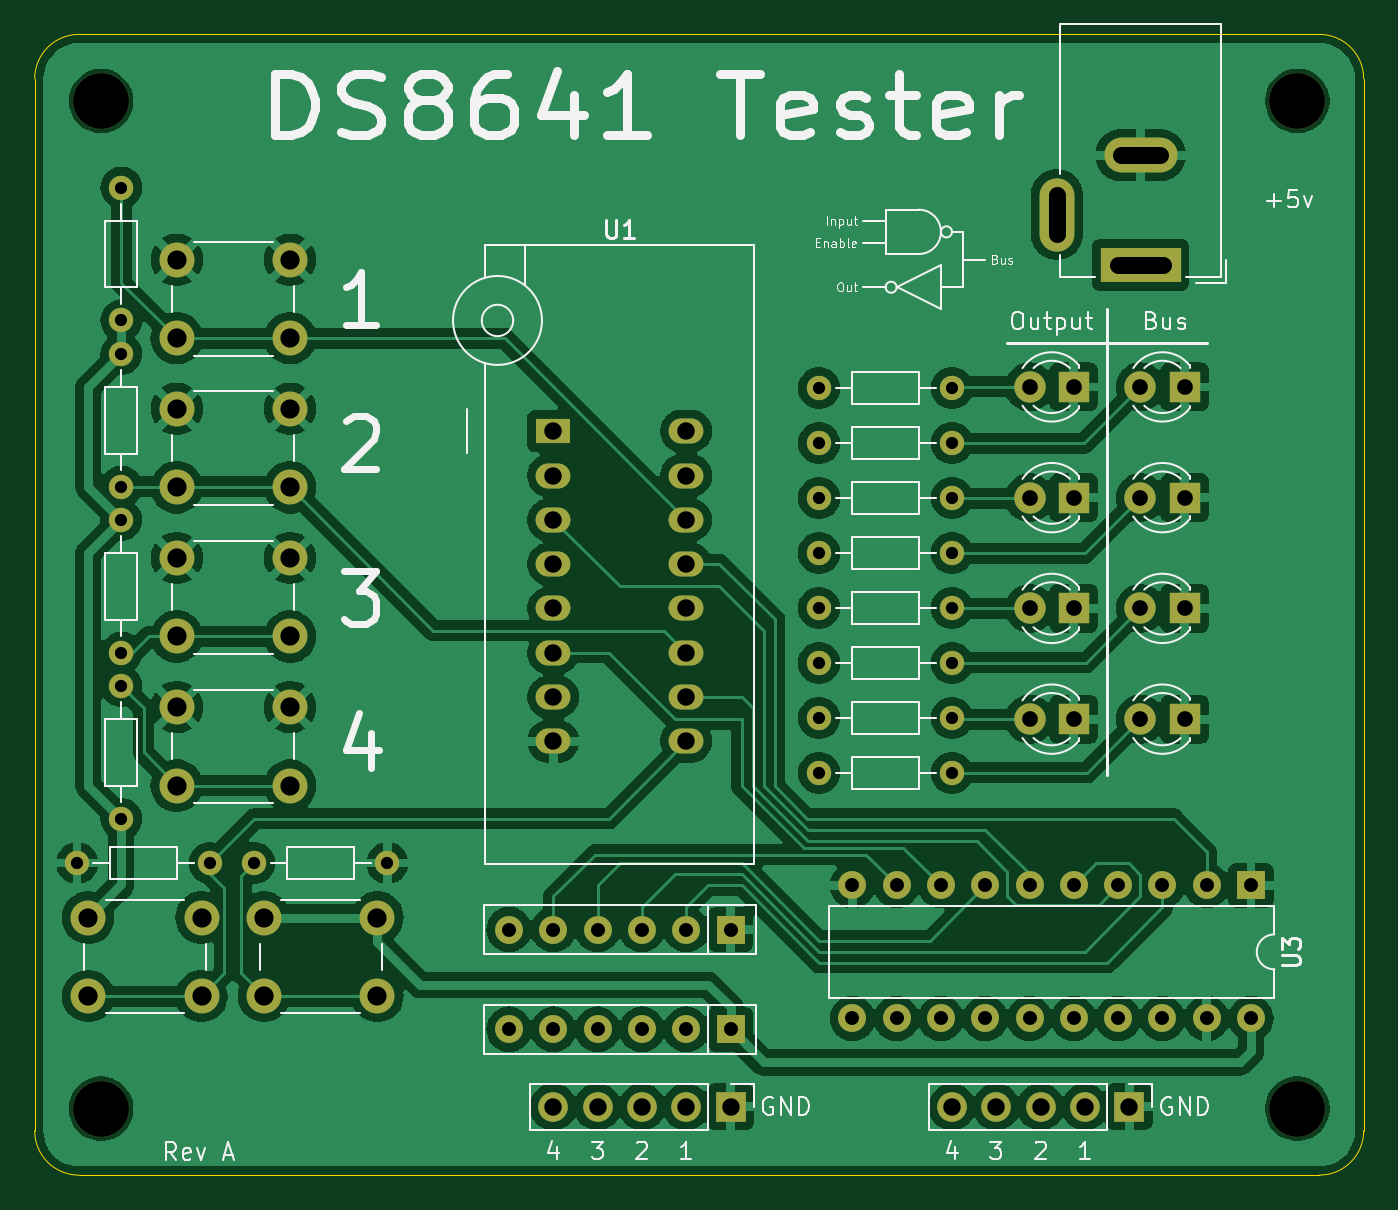
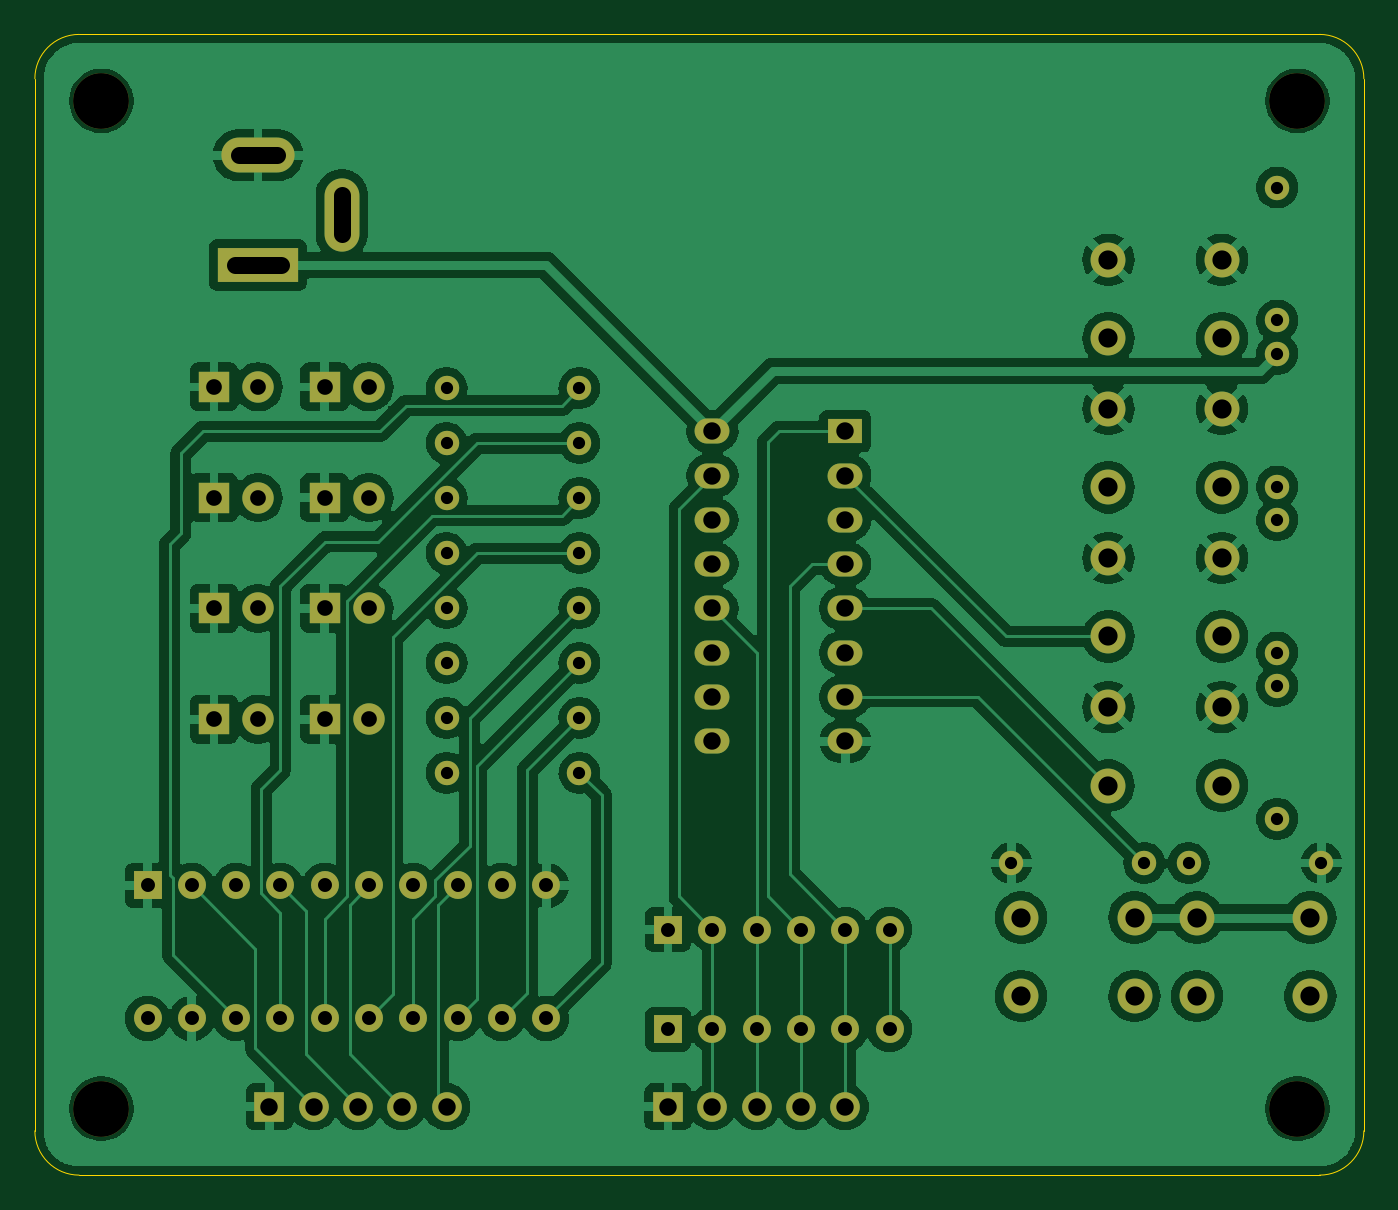
Circuit board: 9 layer files. Board 76.2 x 65.4 mm.
- bottom_copper: DS8641N_tester-B_Cu.gbl (174062 bytes)
- bottom_mask: DS8641N_tester-B_Mask.gbs (4613 bytes)
- bottom_silk: DS8641N_tester-B_Silkscreen.gbo (4623 bytes)
- outline: DS8641N_tester-Edge_Cuts.gm1 (1045 bytes)
- top_copper: DS8641N_tester-F_Cu.gtl (197589 bytes)
- top_mask: DS8641N_tester-F_Mask.gts (4613 bytes)
- top_silk: DS8641N_tester-F_Silkscreen.gto (48897 bytes)
- drill: DS8641N_tester-NPTH.drl (403 bytes)
- drill: DS8641N_tester-PTH.drl (2737 bytes)

=== bottom_copper: DS8641N_tester-B_Cu.gbl (174062 bytes, source omitted) ===
=== bottom_mask: DS8641N_tester-B_Mask.gbs ===
G04 #@! TF.GenerationSoftware,KiCad,Pcbnew,8.0.3*
G04 #@! TF.CreationDate,2024-11-19T19:49:35+13:00*
G04 #@! TF.ProjectId,DS8641N_tester,44533836-3431-44e5-9f74-65737465722e,rev?*
G04 #@! TF.SameCoordinates,Original*
G04 #@! TF.FileFunction,Soldermask,Bot*
G04 #@! TF.FilePolarity,Negative*
%FSLAX46Y46*%
G04 Gerber Fmt 4.6, Leading zero omitted, Abs format (unit mm)*
G04 Created by KiCad (PCBNEW 8.0.3) date 2024-11-19 19:49:35*
%MOMM*%
%LPD*%
G01*
G04 APERTURE LIST*
%ADD10C,2.000000*%
%ADD11R,1.800000X1.800000*%
%ADD12C,1.800000*%
%ADD13C,1.400000*%
%ADD14O,1.400000X1.400000*%
%ADD15C,3.200000*%
%ADD16R,1.600000X1.600000*%
%ADD17O,1.600000X1.600000*%
%ADD18R,1.700000X1.700000*%
%ADD19O,1.700000X1.700000*%
%ADD20R,2.000000X1.440000*%
%ADD21O,2.000000X1.440000*%
%ADD22R,4.600000X2.000000*%
%ADD23O,4.200000X2.000000*%
%ADD24O,2.000000X4.200000*%
G04 APERTURE END LIST*
D10*
X130735000Y-109165000D03*
X137235000Y-109165000D03*
X130735000Y-113665000D03*
X137235000Y-113665000D03*
D11*
X177165000Y-91440000D03*
D12*
X174625000Y-91440000D03*
D11*
X183515000Y-78740000D03*
D12*
X180975000Y-78740000D03*
D10*
X120650000Y-109165000D03*
X127150000Y-109165000D03*
X120650000Y-113665000D03*
X127150000Y-113665000D03*
D11*
X183515000Y-91440000D03*
D12*
X180975000Y-91440000D03*
D13*
X162560000Y-100865000D03*
D14*
X170180000Y-100865000D03*
D13*
X122555000Y-86360000D03*
D14*
X122555000Y-93980000D03*
D10*
X125730000Y-97100000D03*
X132230000Y-97100000D03*
X125730000Y-101600000D03*
X132230000Y-101600000D03*
D15*
X189973949Y-62338949D03*
D10*
X125730000Y-71450000D03*
X132230000Y-71450000D03*
X125730000Y-75950000D03*
X132230000Y-75950000D03*
D11*
X177165000Y-78740000D03*
D12*
X174625000Y-78740000D03*
D10*
X125730000Y-80000000D03*
X132230000Y-80000000D03*
X125730000Y-84500000D03*
X132230000Y-84500000D03*
D15*
X121393949Y-62338949D03*
D16*
X157480000Y-109855000D03*
D17*
X154940000Y-109855000D03*
X152400000Y-109855000D03*
X149860000Y-109855000D03*
X147320000Y-109855000D03*
X144780000Y-109855000D03*
D13*
X162560000Y-94565000D03*
D14*
X170180000Y-94565000D03*
D13*
X162560000Y-91415000D03*
D14*
X170180000Y-91415000D03*
D18*
X157480000Y-120015000D03*
D19*
X154940000Y-120015000D03*
X152400000Y-120015000D03*
X149860000Y-120015000D03*
X147320000Y-120015000D03*
D15*
X121393949Y-120123949D03*
D11*
X183515000Y-85090000D03*
D12*
X180975000Y-85090000D03*
D13*
X122555000Y-74930000D03*
D14*
X122555000Y-67310000D03*
D10*
X125730000Y-88550000D03*
X132230000Y-88550000D03*
X125730000Y-93050000D03*
X132230000Y-93050000D03*
D11*
X177165000Y-97790000D03*
D12*
X174625000Y-97790000D03*
D13*
X122555000Y-103505000D03*
D14*
X122555000Y-95885000D03*
D13*
X162560000Y-85115000D03*
D14*
X170180000Y-85115000D03*
D13*
X162560000Y-97715000D03*
D14*
X170180000Y-97715000D03*
D18*
X180340000Y-120015000D03*
D19*
X177800000Y-120015000D03*
X175260000Y-120015000D03*
X172720000Y-120015000D03*
X170180000Y-120015000D03*
D16*
X187325000Y-107325000D03*
D17*
X184785000Y-107325000D03*
X182245000Y-107325000D03*
X179705000Y-107325000D03*
X177165000Y-107325000D03*
X174625000Y-107325000D03*
X172085000Y-107325000D03*
X169545000Y-107325000D03*
X167005000Y-107325000D03*
X164465000Y-107325000D03*
X164465000Y-114945000D03*
X167005000Y-114945000D03*
X169545000Y-114945000D03*
X172085000Y-114945000D03*
X174625000Y-114945000D03*
X177165000Y-114945000D03*
X179705000Y-114945000D03*
X182245000Y-114945000D03*
X184785000Y-114945000D03*
X187325000Y-114945000D03*
D13*
X162560000Y-81965000D03*
D14*
X170180000Y-81965000D03*
D20*
X147320000Y-81280000D03*
D21*
X147320000Y-83820000D03*
X147320000Y-86360000D03*
X147320000Y-88900000D03*
X147320000Y-91440000D03*
X147320000Y-93980000D03*
X147320000Y-96520000D03*
X147320000Y-99060000D03*
X154940000Y-99060000D03*
X154940000Y-96520000D03*
X154940000Y-93980000D03*
X154940000Y-91440000D03*
X154940000Y-88900000D03*
X154940000Y-86360000D03*
X154940000Y-83820000D03*
X154940000Y-81280000D03*
D11*
X177165000Y-85090000D03*
D12*
X174625000Y-85090000D03*
D13*
X162560000Y-78815000D03*
D14*
X170180000Y-78815000D03*
D22*
X180990000Y-71755000D03*
D23*
X180990000Y-65455000D03*
D24*
X176190000Y-68855000D03*
D13*
X127635000Y-106045000D03*
D14*
X120015000Y-106045000D03*
D13*
X130175000Y-106045000D03*
D14*
X137795000Y-106045000D03*
D13*
X122555000Y-76835000D03*
D14*
X122555000Y-84455000D03*
D16*
X157480000Y-115570000D03*
D17*
X154940000Y-115570000D03*
X152400000Y-115570000D03*
X149860000Y-115570000D03*
X147320000Y-115570000D03*
X144780000Y-115570000D03*
D13*
X162560000Y-88265000D03*
D14*
X170180000Y-88265000D03*
D15*
X189973949Y-120123949D03*
D11*
X183515000Y-97790000D03*
D12*
X180975000Y-97790000D03*
M02*

=== bottom_silk: DS8641N_tester-B_Silkscreen.gbo (4623 bytes, source omitted) ===
=== outline: DS8641N_tester-Edge_Cuts.gm1 ===
G04 #@! TF.GenerationSoftware,KiCad,Pcbnew,8.0.3*
G04 #@! TF.CreationDate,2024-11-19T19:49:35+13:00*
G04 #@! TF.ProjectId,DS8641N_tester,44533836-3431-44e5-9f74-65737465722e,rev?*
G04 #@! TF.SameCoordinates,Original*
G04 #@! TF.FileFunction,Profile,NP*
%FSLAX46Y46*%
G04 Gerber Fmt 4.6, Leading zero omitted, Abs format (unit mm)*
G04 Created by KiCad (PCBNEW 8.0.3) date 2024-11-19 19:49:35*
%MOMM*%
%LPD*%
G01*
G04 APERTURE LIST*
G04 #@! TA.AperFunction,Profile*
%ADD10C,0.050000*%
G04 #@! TD*
G04 APERTURE END LIST*
D10*
X117583949Y-121393949D02*
X117583949Y-61068949D01*
X191243949Y-58528949D02*
G75*
G02*
X193783851Y-61068949I-49J-2539951D01*
G01*
X120123949Y-58528949D02*
X191243949Y-58528949D01*
X193783949Y-61068949D02*
X193783949Y-121393949D01*
X193783949Y-121393949D02*
G75*
G02*
X191243949Y-123933949I-2540049J49D01*
G01*
X191243949Y-123933949D02*
X120123949Y-123933949D01*
X120123949Y-123933949D02*
G75*
G02*
X117583851Y-121393949I-49J2540049D01*
G01*
X117583949Y-61068949D02*
G75*
G02*
X120123949Y-58528949I2539951J49D01*
G01*
M02*

=== top_copper: DS8641N_tester-F_Cu.gtl (197589 bytes, source omitted) ===
=== top_mask: DS8641N_tester-F_Mask.gts ===
G04 #@! TF.GenerationSoftware,KiCad,Pcbnew,8.0.3*
G04 #@! TF.CreationDate,2024-11-19T19:49:35+13:00*
G04 #@! TF.ProjectId,DS8641N_tester,44533836-3431-44e5-9f74-65737465722e,rev?*
G04 #@! TF.SameCoordinates,Original*
G04 #@! TF.FileFunction,Soldermask,Top*
G04 #@! TF.FilePolarity,Negative*
%FSLAX46Y46*%
G04 Gerber Fmt 4.6, Leading zero omitted, Abs format (unit mm)*
G04 Created by KiCad (PCBNEW 8.0.3) date 2024-11-19 19:49:35*
%MOMM*%
%LPD*%
G01*
G04 APERTURE LIST*
%ADD10C,2.000000*%
%ADD11R,1.800000X1.800000*%
%ADD12C,1.800000*%
%ADD13C,1.400000*%
%ADD14O,1.400000X1.400000*%
%ADD15C,3.200000*%
%ADD16R,1.600000X1.600000*%
%ADD17O,1.600000X1.600000*%
%ADD18R,1.700000X1.700000*%
%ADD19O,1.700000X1.700000*%
%ADD20R,2.000000X1.440000*%
%ADD21O,2.000000X1.440000*%
%ADD22R,4.600000X2.000000*%
%ADD23O,4.200000X2.000000*%
%ADD24O,2.000000X4.200000*%
G04 APERTURE END LIST*
D10*
X130735000Y-109165000D03*
X137235000Y-109165000D03*
X130735000Y-113665000D03*
X137235000Y-113665000D03*
D11*
X177165000Y-91440000D03*
D12*
X174625000Y-91440000D03*
D11*
X183515000Y-78740000D03*
D12*
X180975000Y-78740000D03*
D10*
X120650000Y-109165000D03*
X127150000Y-109165000D03*
X120650000Y-113665000D03*
X127150000Y-113665000D03*
D11*
X183515000Y-91440000D03*
D12*
X180975000Y-91440000D03*
D13*
X162560000Y-100865000D03*
D14*
X170180000Y-100865000D03*
D13*
X122555000Y-86360000D03*
D14*
X122555000Y-93980000D03*
D10*
X125730000Y-97100000D03*
X132230000Y-97100000D03*
X125730000Y-101600000D03*
X132230000Y-101600000D03*
D15*
X189973949Y-62338949D03*
D10*
X125730000Y-71450000D03*
X132230000Y-71450000D03*
X125730000Y-75950000D03*
X132230000Y-75950000D03*
D11*
X177165000Y-78740000D03*
D12*
X174625000Y-78740000D03*
D10*
X125730000Y-80000000D03*
X132230000Y-80000000D03*
X125730000Y-84500000D03*
X132230000Y-84500000D03*
D15*
X121393949Y-62338949D03*
D16*
X157480000Y-109855000D03*
D17*
X154940000Y-109855000D03*
X152400000Y-109855000D03*
X149860000Y-109855000D03*
X147320000Y-109855000D03*
X144780000Y-109855000D03*
D13*
X162560000Y-94565000D03*
D14*
X170180000Y-94565000D03*
D13*
X162560000Y-91415000D03*
D14*
X170180000Y-91415000D03*
D18*
X157480000Y-120015000D03*
D19*
X154940000Y-120015000D03*
X152400000Y-120015000D03*
X149860000Y-120015000D03*
X147320000Y-120015000D03*
D15*
X121393949Y-120123949D03*
D11*
X183515000Y-85090000D03*
D12*
X180975000Y-85090000D03*
D13*
X122555000Y-74930000D03*
D14*
X122555000Y-67310000D03*
D10*
X125730000Y-88550000D03*
X132230000Y-88550000D03*
X125730000Y-93050000D03*
X132230000Y-93050000D03*
D11*
X177165000Y-97790000D03*
D12*
X174625000Y-97790000D03*
D13*
X122555000Y-103505000D03*
D14*
X122555000Y-95885000D03*
D13*
X162560000Y-85115000D03*
D14*
X170180000Y-85115000D03*
D13*
X162560000Y-97715000D03*
D14*
X170180000Y-97715000D03*
D18*
X180340000Y-120015000D03*
D19*
X177800000Y-120015000D03*
X175260000Y-120015000D03*
X172720000Y-120015000D03*
X170180000Y-120015000D03*
D16*
X187325000Y-107325000D03*
D17*
X184785000Y-107325000D03*
X182245000Y-107325000D03*
X179705000Y-107325000D03*
X177165000Y-107325000D03*
X174625000Y-107325000D03*
X172085000Y-107325000D03*
X169545000Y-107325000D03*
X167005000Y-107325000D03*
X164465000Y-107325000D03*
X164465000Y-114945000D03*
X167005000Y-114945000D03*
X169545000Y-114945000D03*
X172085000Y-114945000D03*
X174625000Y-114945000D03*
X177165000Y-114945000D03*
X179705000Y-114945000D03*
X182245000Y-114945000D03*
X184785000Y-114945000D03*
X187325000Y-114945000D03*
D13*
X162560000Y-81965000D03*
D14*
X170180000Y-81965000D03*
D20*
X147320000Y-81280000D03*
D21*
X147320000Y-83820000D03*
X147320000Y-86360000D03*
X147320000Y-88900000D03*
X147320000Y-91440000D03*
X147320000Y-93980000D03*
X147320000Y-96520000D03*
X147320000Y-99060000D03*
X154940000Y-99060000D03*
X154940000Y-96520000D03*
X154940000Y-93980000D03*
X154940000Y-91440000D03*
X154940000Y-88900000D03*
X154940000Y-86360000D03*
X154940000Y-83820000D03*
X154940000Y-81280000D03*
D11*
X177165000Y-85090000D03*
D12*
X174625000Y-85090000D03*
D13*
X162560000Y-78815000D03*
D14*
X170180000Y-78815000D03*
D22*
X180990000Y-71755000D03*
D23*
X180990000Y-65455000D03*
D24*
X176190000Y-68855000D03*
D13*
X127635000Y-106045000D03*
D14*
X120015000Y-106045000D03*
D13*
X130175000Y-106045000D03*
D14*
X137795000Y-106045000D03*
D13*
X122555000Y-76835000D03*
D14*
X122555000Y-84455000D03*
D16*
X157480000Y-115570000D03*
D17*
X154940000Y-115570000D03*
X152400000Y-115570000D03*
X149860000Y-115570000D03*
X147320000Y-115570000D03*
X144780000Y-115570000D03*
D13*
X162560000Y-88265000D03*
D14*
X170180000Y-88265000D03*
D15*
X189973949Y-120123949D03*
D11*
X183515000Y-97790000D03*
D12*
X180975000Y-97790000D03*
M02*

=== top_silk: DS8641N_tester-F_Silkscreen.gto (48897 bytes, source omitted) ===
=== drill: DS8641N_tester-NPTH.drl ===
M48
; DRILL file {KiCad 8.0.3} date 2024-11-19T19:49:55+1300
; FORMAT={-:-/ absolute / metric / decimal}
; #@! TF.CreationDate,2024-11-19T19:49:55+13:00
; #@! TF.GenerationSoftware,Kicad,Pcbnew,8.0.3
; #@! TF.FileFunction,NonPlated,1,2,NPTH
FMAT,2
METRIC
; #@! TA.AperFunction,NonPlated,NPTH,ComponentDrill
T1C3.200
%
G90
G05
T1
X121.394Y-62.339
X121.394Y-120.124
X189.974Y-62.339
X189.974Y-120.124
M30

=== drill: DS8641N_tester-PTH.drl ===
M48
; DRILL file {KiCad 8.0.3} date 2024-11-19T19:49:55+1300
; FORMAT={-:-/ absolute / metric / decimal}
; #@! TF.CreationDate,2024-11-19T19:49:55+13:00
; #@! TF.GenerationSoftware,Kicad,Pcbnew,8.0.3
; #@! TF.FileFunction,Plated,1,2,PTH
FMAT,2
METRIC
; #@! TA.AperFunction,Plated,PTH,ComponentDrill
T1C0.700
; #@! TA.AperFunction,Plated,PTH,ComponentDrill
T2C0.800
; #@! TA.AperFunction,Plated,PTH,ComponentDrill
T3C0.900
; #@! TA.AperFunction,Plated,PTH,ComponentDrill
T4C1.000
; #@! TA.AperFunction,Plated,PTH,ComponentDrill
T5C1.100
%
G90
G05
T1
X120.015Y-106.045
X122.555Y-67.31
X122.555Y-74.93
X122.555Y-76.835
X122.555Y-84.455
X122.555Y-86.36
X122.555Y-93.98
X122.555Y-95.885
X122.555Y-103.505
X127.635Y-106.045
X130.175Y-106.045
X137.795Y-106.045
X162.56Y-78.815
X162.56Y-81.965
X162.56Y-85.115
X162.56Y-88.265
X162.56Y-91.415
X162.56Y-94.565
X162.56Y-97.715
X162.56Y-100.865
X170.18Y-78.815
X170.18Y-81.965
X170.18Y-85.115
X170.18Y-88.265
X170.18Y-91.415
X170.18Y-94.565
X170.18Y-97.715
X170.18Y-100.865
T2
X144.78Y-109.855
X144.78Y-115.57
X147.32Y-109.855
X147.32Y-115.57
X149.86Y-109.855
X149.86Y-115.57
X152.4Y-109.855
X152.4Y-115.57
X154.94Y-109.855
X154.94Y-115.57
X157.48Y-109.855
X157.48Y-115.57
X164.465Y-107.325
X164.465Y-114.945
X167.005Y-107.325
X167.005Y-114.945
X169.545Y-107.325
X169.545Y-114.945
X172.085Y-107.325
X172.085Y-114.945
X174.625Y-107.325
X174.625Y-114.945
X177.165Y-107.325
X177.165Y-114.945
X179.705Y-107.325
X179.705Y-114.945
X182.245Y-107.325
X182.245Y-114.945
X184.785Y-107.325
X184.785Y-114.945
X187.325Y-107.325
X187.325Y-114.945
T3
X174.625Y-78.74
X174.625Y-85.09
X174.625Y-91.44
X174.625Y-97.79
X177.165Y-78.74
X177.165Y-85.09
X177.165Y-91.44
X177.165Y-97.79
X180.975Y-78.74
X180.975Y-85.09
X180.975Y-91.44
X180.975Y-97.79
X183.515Y-78.74
X183.515Y-85.09
X183.515Y-91.44
X183.515Y-97.79
T4
X147.32Y-81.28
X147.32Y-83.82
X147.32Y-86.36
X147.32Y-88.9
X147.32Y-91.44
X147.32Y-93.98
X147.32Y-96.52
X147.32Y-99.06
X147.32Y-120.015
X149.86Y-120.015
X152.4Y-120.015
X154.94Y-81.28
X154.94Y-83.82
X154.94Y-86.36
X154.94Y-88.9
X154.94Y-91.44
X154.94Y-93.98
X154.94Y-96.52
X154.94Y-99.06
X154.94Y-120.015
X157.48Y-120.015
X170.18Y-120.015
X172.72Y-120.015
X175.26Y-120.015
X177.8Y-120.015
X180.34Y-120.015
T5
X120.65Y-109.165
X120.65Y-113.665
X125.73Y-71.45
X125.73Y-75.95
X125.73Y-80.0
X125.73Y-84.5
X125.73Y-88.55
X125.73Y-93.05
X125.73Y-97.1
X125.73Y-101.6
X127.15Y-109.165
X127.15Y-113.665
X130.735Y-109.165
X130.735Y-113.665
X132.23Y-71.45
X132.23Y-75.95
X132.23Y-80.0
X132.23Y-84.5
X132.23Y-88.55
X132.23Y-93.05
X132.23Y-97.1
X132.23Y-101.6
X137.235Y-109.165
X137.235Y-113.665
T4
X176.19Y-69.955G85X176.19Y-67.755
G05
X182.09Y-65.455G85X179.89Y-65.455
G05
X182.29Y-71.755G85X179.69Y-71.755
G05
M30
